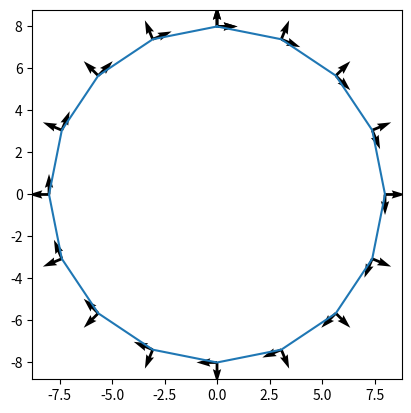

The script that saved this image:
import matplotlib.pyplot as plt
import numpy as np
import math
plt.Circle((0,0),8)


nx=[]
ny=[]
circle=[]
quantel=16
for i in range(0,quantel+1):
    circle.append([math.sin((i/quantel)*2*np.pi),math.cos((i/quantel) *2*np.pi)])
    ny.append(math.cos((i/quantel) *2*np.pi))
    nx.append(math.sin((i/quantel) *2*np.pi))


nx=np.array(nx)
ny=np.array(ny)
circle=np.array(circle)*8

plt.quiver(circle[:,0],circle[:,1],nx,ny)
plt.quiver(circle[:,0],circle[:,1],ny,-nx)
plt.plot(circle[:,0],circle[:,1])
plt.axis('scaled')
plt.show()
